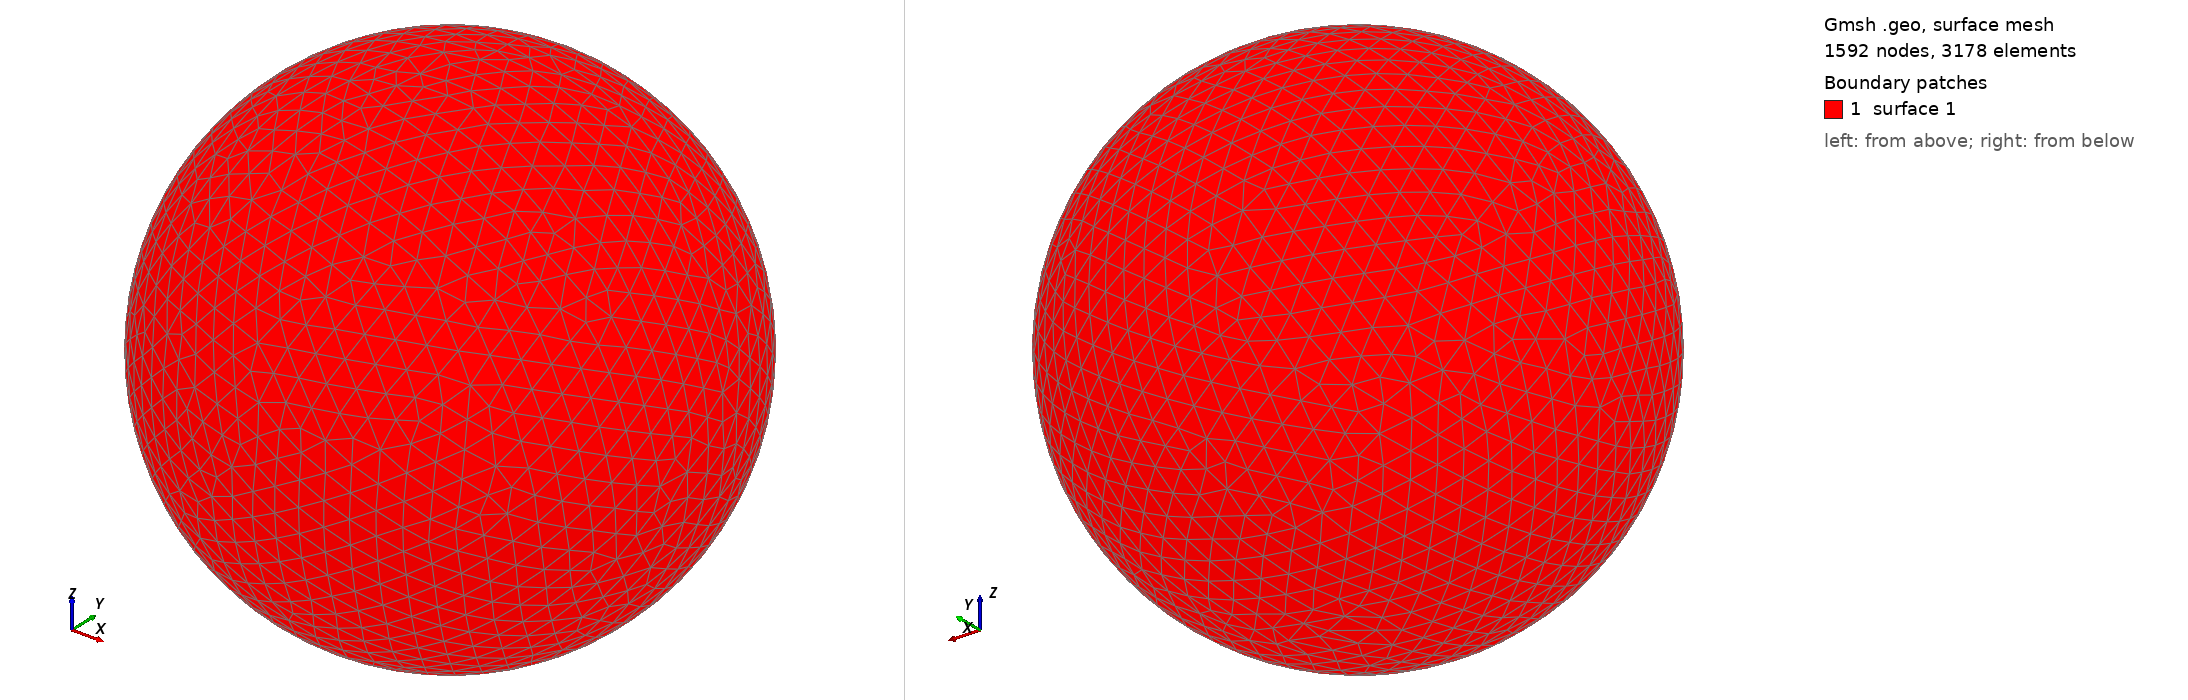

Gmsh geometry script, surface-meshed: 1592 nodes, 3178 surface elements. Boundary patches (legend numbers): 1 surface 1. Left view from above one corner, right view from below the opposite corner. The script declares no physical surfaces, so the legend lists its geometric surfaces. The drawing asked Gmsh for element sizes between 1% and 20% of the model's largest extent; the script's own settings can give other sizes.

=== shot0735.geo (drawn) ===
SetFactory("OpenCASCADE");
Point(1) = {0,0,0,0};
Sphere(1) = {0,0,0,0.00760600};
MeshSize{ PointsOf{ Surface{:}; } } = 0.000760600;
Mesh.ElementOrder=1;
Mesh.Format=39;
